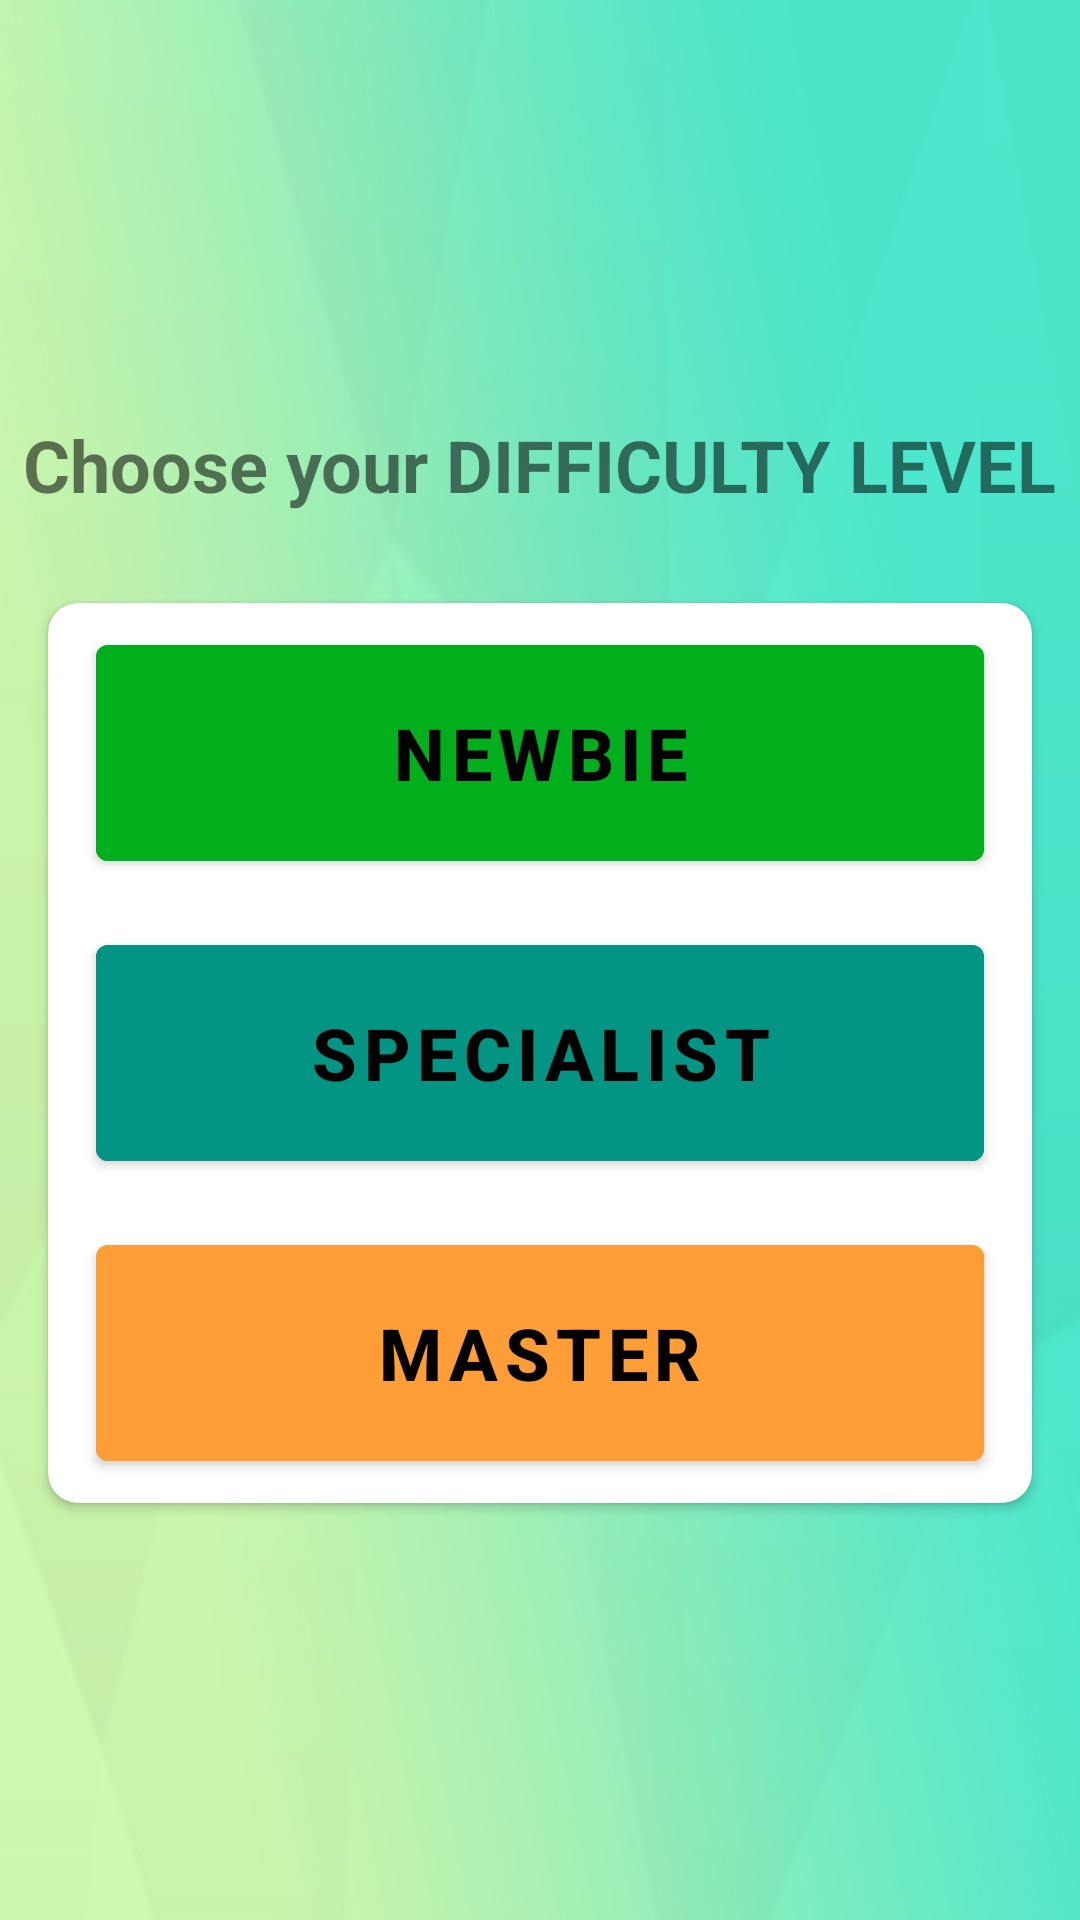

Write the Android layout XML for this screen, with the resource values it uses.
<!-- AndroidManifest.xml: application theme Theme.MineEluderAppActionBar -->
<!-- res/layout/activity_main4.xml -->
<?xml version="1.0" encoding="utf-8"?>
<LinearLayout xmlns:android="http://schemas.android.com/apk/res/android"
    xmlns:app="http://schemas.android.com/apk/res-auto"
    xmlns:tools="http://schemas.android.com/tools"
    android:layout_width="match_parent"
    android:layout_height="match_parent"
    android:background="@drawable/bg"
    android:gravity="center"
    android:orientation="vertical"
    tools:context=".MainActivity4">

    <TextView
        android:layout_width="wrap_content"
        android:layout_height="wrap_content"
        android:text="Choose your DIFFICULTY LEVEL"
        android:textSize="24sp"
        android:textStyle="bold"/>

    <androidx.cardview.widget.CardView
        android:layout_width="match_parent"
        android:layout_height="300dp"
        android:layout_marginTop="30dp"
        android:layout_marginLeft="16dp"
        android:layout_marginRight="16dp"
        app:cardCornerRadius="10dp">

        <LinearLayout
            android:layout_width="match_parent"
            android:layout_height="match_parent"
            android:layout_margin="8dp"
            android:gravity="center"
            android:orientation="vertical">

            <Button
                android:id="@+id/newbieButton"
                android:layout_width="match_parent"
                android:layout_height="0dp"
                android:text="NEWBIE"
                android:layout_marginLeft="8dp"
                android:layout_marginRight="8dp"
                android:textStyle="bold"
                android:textSize="24sp"
                android:backgroundTint="@color/green"
                android:layout_weight="1"/>
            <Button
                android:id="@+id/specialistButton"
                android:layout_width="match_parent"
                android:layout_height="0dp"
                android:text="SPECIALIST"
                android:layout_marginTop="16dp"
                android:layout_marginLeft="8dp"
                android:layout_marginRight="8dp"
                android:textStyle="bold"
                android:textSize="24sp"
                android:backgroundTint="@color/cyan"
                android:layout_weight="1"/>
            <Button
                android:id="@+id/masterButton"
                android:layout_width="match_parent"
                android:layout_height="0dp"
                android:text="MASTER"
                android:layout_marginTop="16dp"
                android:layout_marginLeft="8dp"
                android:layout_marginRight="8dp"
                android:textStyle="bold"
                android:textSize="24sp"
                android:backgroundTint="@color/orange"
                android:layout_weight="1"/>

        </LinearLayout>

    </androidx.cardview.widget.CardView>

</LinearLayout>
<!-- resources referenced by this layout -->
<resources>
  <color name="cyan">#029583</color>
  <color name="green">#01AF1C</color>
  <color name="orange">#FF9E36</color>
  <!-- drawable bg: jpg bitmap (drawable, 162929 bytes) -->
  <style name="Theme.MineEluderAppActionBar" parent="Theme.MaterialComponents.Light">
          
          <item name="colorPrimary">@color/teal1</item>
          <item name="colorPrimaryVariant">@color/black</item>
          <item name="colorOnPrimary">@color/black</item>
          
          <item name="android:statusBarColor" tools:targetApi="l">?attr/colorPrimaryVariant</item>
          
      </style>
  <color name="teal1">#01D5BF</color>
  <color name="black">#FF000000</color>
</resources>
